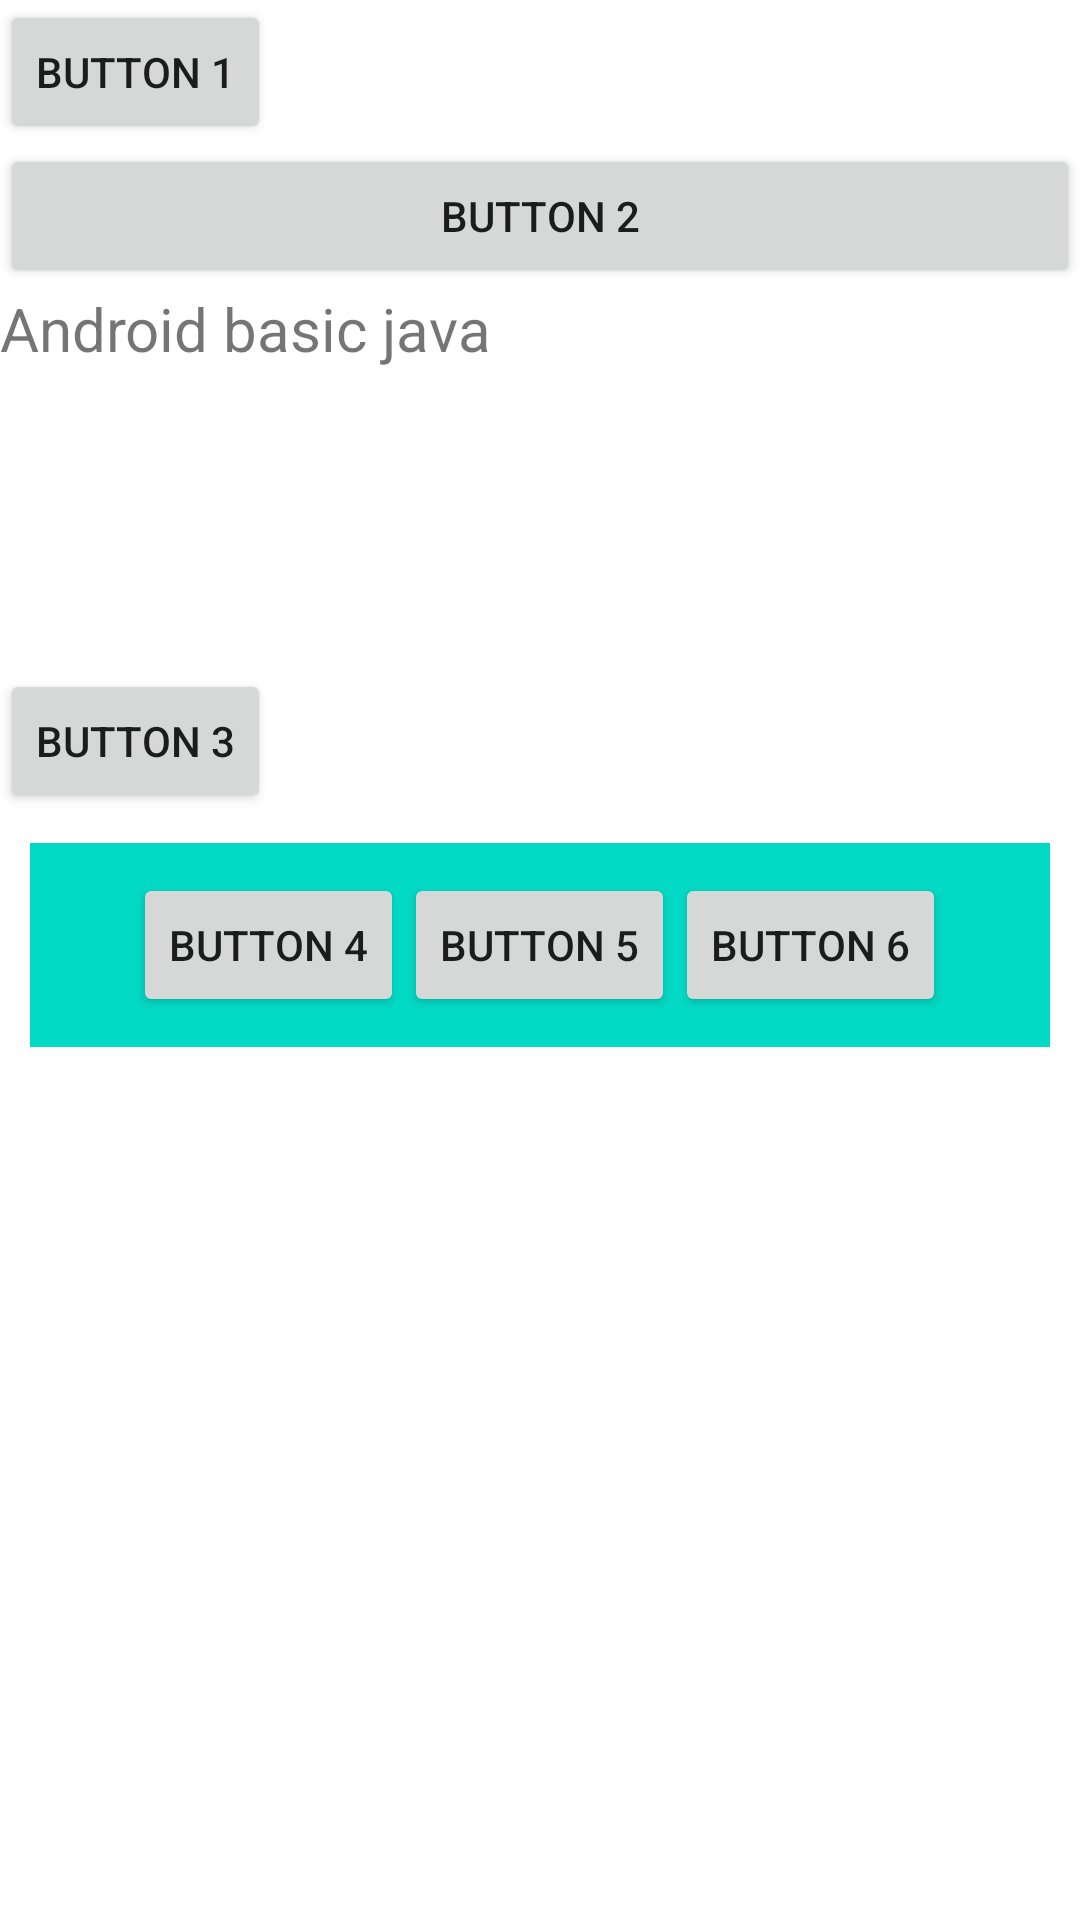

Layout XML and referenced resources for this Android screen:
<!-- AndroidManifest.xml: application theme Theme.LayoutAndMessage -->
<!-- res/layout/linear_layout.xml -->
<?xml version="1.0" encoding="utf-8"?>
<LinearLayout xmlns:android="http://schemas.android.com/apk/res/android"
    android:layout_width="match_parent"
    android:layout_height="match_parent"
    android:orientation="vertical">

    <Button
        android:layout_width="wrap_content"
        android:layout_height="wrap_content"
        android:text="BUTTON 1"/>

    <Button
        android:layout_width="match_parent"
        android:layout_height="wrap_content"
        android:text="BUTTON 2"/>

    <TextView
        android:layout_width="wrap_content"
        android:layout_height="wrap_content"
        android:textSize="20sp"
        android:text="Android basic java"/>
    
    <ImageView
        android:layout_width="100dp"
        android:layout_height="100dp"
        android:layout_gravity="center"
        android:src="@drawable/ic_launcher_background"/>


    <Button
        android:layout_width="wrap_content"
        android:layout_height="wrap_content"
        android:text="BUTTON 3"/>

    <LinearLayout
        android:layout_width="match_parent"
        android:layout_height="wrap_content"
        android:background="@color/teal_200"
        android:padding="10dp"
        android:layout_margin="10dp"
        android:gravity="center"
        android:orientation="horizontal">

        <Button
            android:layout_width="wrap_content"
            android:layout_height="wrap_content"
            android:text="BUTTON 4"/>

        <Button
            android:layout_width="wrap_content"
            android:layout_height="wrap_content"
            android:text="BUTTON 5"/>

        <Button
            android:layout_width="wrap_content"
            android:layout_height="wrap_content"
            android:text="BUTTON 6"/>
    </LinearLayout>

</LinearLayout>
<!-- resources referenced by this layout -->
<resources>
  <style name="Theme.LayoutAndMessage" parent="Theme.MaterialComponents.DayNight.DarkActionBar">
          
          <item name="colorPrimary">@color/purple_500</item>
          <item name="colorPrimaryVariant">@color/purple_700</item>
          <item name="colorOnPrimary">@color/white</item>
          
          <item name="colorSecondary">@color/teal_200</item>
          <item name="colorSecondaryVariant">@color/teal_700</item>
          <item name="colorOnSecondary">@color/black</item>
          
          <item name="android:statusBarColor" tools:targetApi="l">?attr/colorPrimaryVariant</item>
          
      </style>
  <!-- not gathered from this repository: default colours our renderer supplied (Android Studio template values) -->
  <color name="purple_500">#FF6200EE</color>
  <color name="purple_700">#FF3700B3</color>
  <color name="teal_200">#FF03DAC5</color>
  <color name="teal_700">#FF018786</color>
  <color name="black">#FF000000</color>
  <color name="white">#FFFFFFFF</color>
</resources>
